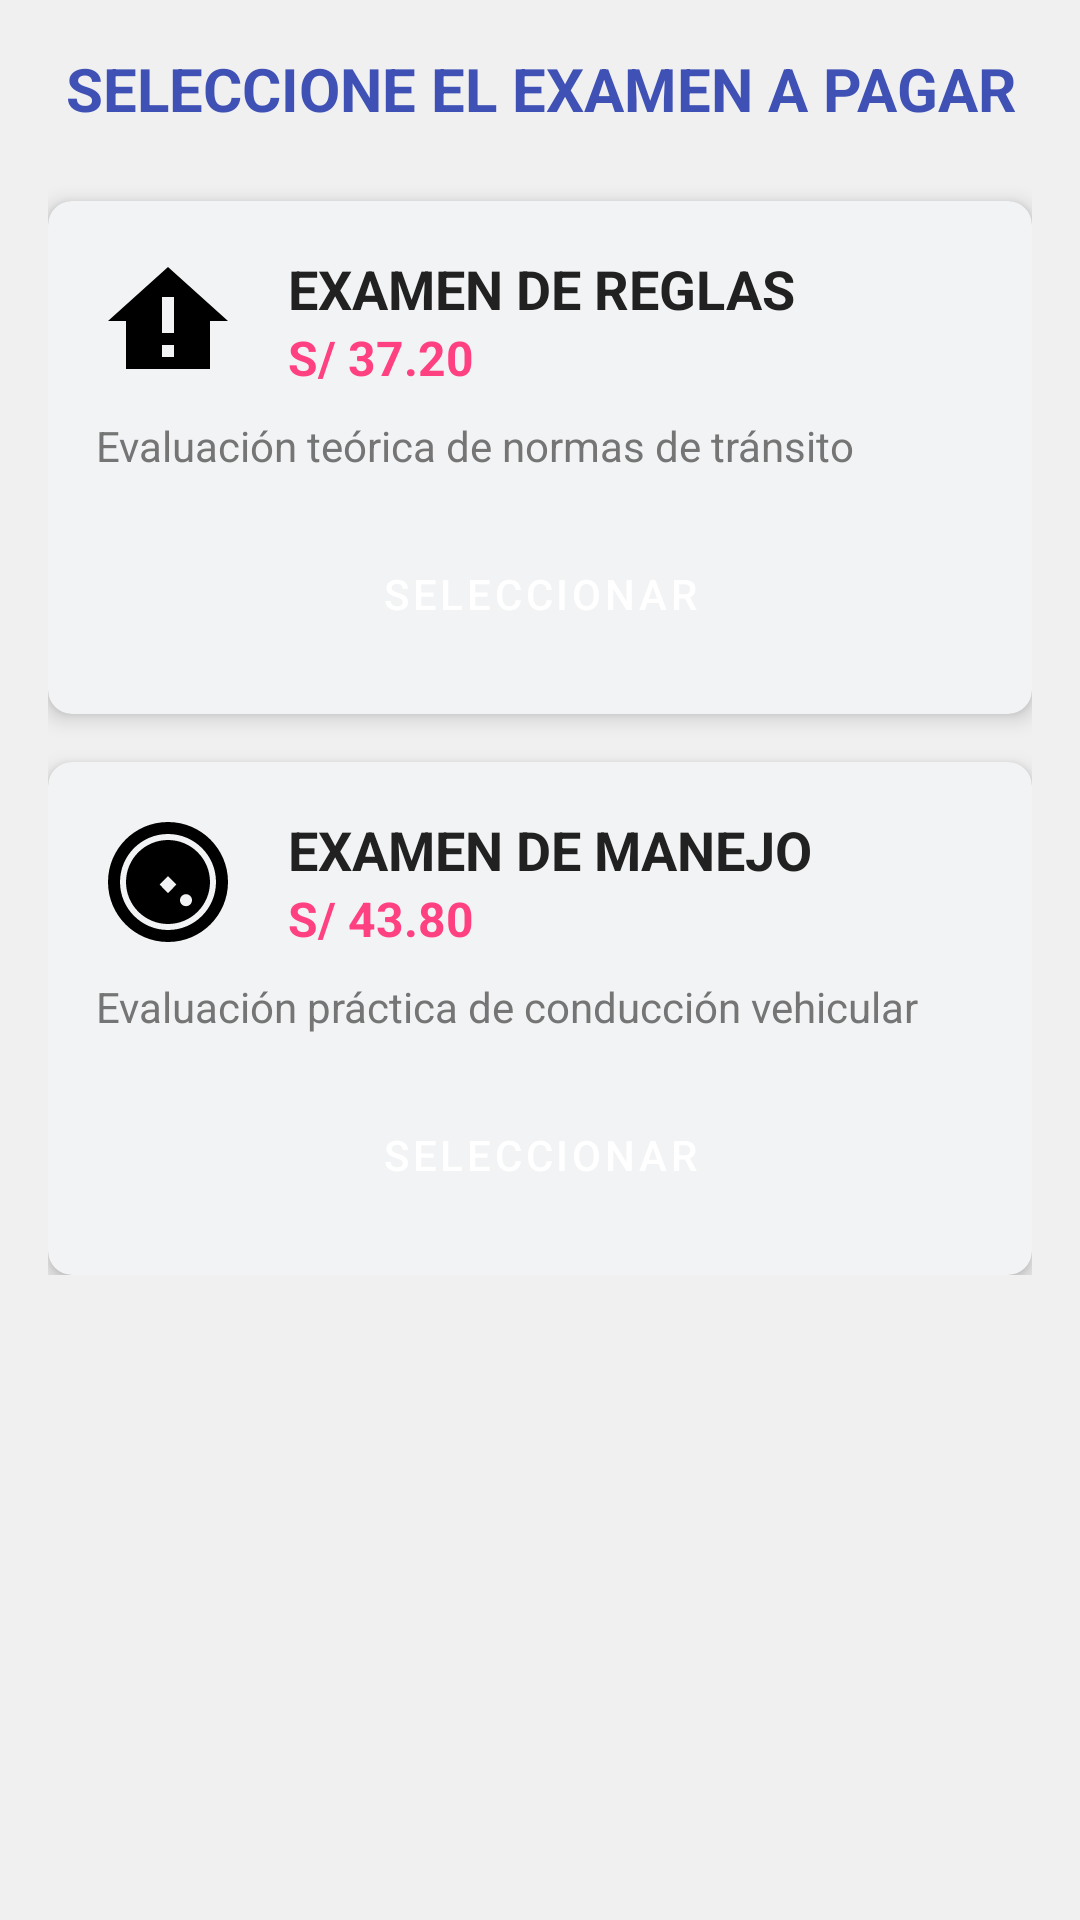

Layout XML and referenced resources for this Android screen:
<!-- AndroidManifest.xml: application theme Theme.VerificaMTC -->
<!-- res/layout/examen_selection.xml -->
<?xml version="1.0" encoding="utf-8"?>
<ScrollView xmlns:android="http://schemas.android.com/apk/res/android"
    xmlns:app="http://schemas.android.com/apk/res-auto"
    android:layout_width="match_parent"
    android:layout_height="match_parent"
    android:background="@color/light_gray_background"
    android:padding="16dp">

    <LinearLayout
        android:layout_width="match_parent"
        android:layout_height="wrap_content"
        android:orientation="vertical">

        
        <TextView
            android:layout_width="match_parent"
            android:layout_height="wrap_content"
            android:text="SELECCIONE EL EXAMEN A PAGAR"
            android:textColor="@color/colorPrimary"
            android:textSize="20sp"
            android:textStyle="bold"
            android:gravity="center"
            android:layout_marginBottom="24dp"/>

        
        <androidx.cardview.widget.CardView
            android:layout_width="match_parent"
            android:layout_height="wrap_content"
            android:layout_marginBottom="16dp"
            app:cardCornerRadius="8dp"
            app:cardElevation="4dp"
            app:cardBackgroundColor="@color/card_background">

            <LinearLayout
                android:layout_width="match_parent"
                android:layout_height="wrap_content"
                android:orientation="vertical"
                android:padding="16dp">

                <LinearLayout
                    android:layout_width="match_parent"
                    android:layout_height="wrap_content"
                    android:orientation="horizontal"
                    android:gravity="center_vertical">

                    <ImageView
                        android:layout_width="48dp"
                        android:layout_height="48dp"
                        android:src="@drawable/ic_traffic_rules"
                        android:layout_marginEnd="16dp"
                        />

                    <LinearLayout
                        android:layout_width="0dp"
                        android:layout_height="wrap_content"
                        android:layout_weight="1"
                        android:orientation="vertical">

                        <TextView
                            android:layout_width="match_parent"
                            android:layout_height="wrap_content"
                            android:text="EXAMEN DE REGLAS"
                            android:textColor="@color/text_primary"
                            android:textSize="18sp"
                            android:textStyle="bold"/>

                        <TextView
                            android:layout_width="match_parent"
                            android:layout_height="wrap_content"
                            android:text="S/ 37.20"
                            android:textColor="@color/colorAccent"
                            android:textSize="16sp"
                            android:textStyle="bold"/>
                    </LinearLayout>
                </LinearLayout>

                <TextView
                    android:layout_width="match_parent"
                    android:layout_height="wrap_content"
                    android:text="Evaluación teórica de normas de tránsito"
                    android:textColor="@color/text_secondary"
                    android:layout_marginTop="8dp"/>

                <Button
                    android:id="@+id/btn_select_rules"
                    android:layout_width="match_parent"
                    android:layout_height="wrap_content"
                    android:text="SELECCIONAR"
                    android:layout_marginTop="16dp"
                    android:backgroundTint="@color/colorPrimary"
                    android:textColor="@color/white"
                    style="@style/Widget.MaterialComponents.Button.OutlinedButton"/>
            </LinearLayout>
        </androidx.cardview.widget.CardView>

        
        <androidx.cardview.widget.CardView
            android:layout_width="match_parent"
            android:layout_height="wrap_content"
            app:cardCornerRadius="8dp"
            app:cardElevation="4dp"
            app:cardBackgroundColor="@color/card_background">

            <LinearLayout
                android:layout_width="match_parent"
                android:layout_height="wrap_content"
                android:orientation="vertical"
                android:padding="16dp">

                <LinearLayout
                    android:layout_width="match_parent"
                    android:layout_height="wrap_content"
                    android:orientation="horizontal"
                    android:gravity="center_vertical">

                    <ImageView
                        android:layout_width="48dp"
                        android:layout_height="48dp"
                        android:src="@drawable/ic_driving_test"
                        android:layout_marginEnd="16dp"
                        />

                    <LinearLayout
                        android:layout_width="0dp"
                        android:layout_height="wrap_content"
                        android:layout_weight="1"
                        android:orientation="vertical">

                        <TextView
                            android:layout_width="match_parent"
                            android:layout_height="wrap_content"
                            android:text="EXAMEN DE MANEJO"
                            android:textColor="@color/text_primary"
                            android:textSize="18sp"
                            android:textStyle="bold"/>

                        <TextView
                            android:layout_width="match_parent"
                            android:layout_height="wrap_content"
                            android:text="S/ 43.80"
                            android:textColor="@color/colorAccent"
                            android:textSize="16sp"
                            android:textStyle="bold"/>
                    </LinearLayout>
                </LinearLayout>

                <TextView
                    android:layout_width="match_parent"
                    android:layout_height="wrap_content"
                    android:text="Evaluación práctica de conducción vehicular"
                    android:textColor="@color/text_secondary"
                    android:layout_marginTop="8dp"/>

                <Button
                    android:id="@+id/btn_select_driving"
                    android:layout_width="match_parent"
                    android:layout_height="wrap_content"
                    android:text="SELECCIONAR"
                    android:layout_marginTop="16dp"
                    android:backgroundTint="@color/colorPrimary"
                    android:textColor="@color/white"
                    style="@style/Widget.MaterialComponents.Button.OutlinedButton"/>
            </LinearLayout>
        </androidx.cardview.widget.CardView>
    </LinearLayout>
</ScrollView>
<!-- resources referenced by this layout -->
<resources>
  <color name="card_background">#F2F3F4</color>
  <color name="colorAccent">#FF4081</color>
  <color name="colorPrimary">#3F51B5</color>
  <color name="light_gray_background">#F0F0F0</color>
  <color name="text_primary">#212121</color>
  <color name="text_secondary">#757575</color>
  <color name="white">#FFFFFF</color>
  <!-- drawable ic_driving_test (drawable) -->
  <vector xmlns:android="http://schemas.android.com/apk/res/android"
      android:width="24dp"
      android:height="24dp"
      android:viewportWidth="24"
      android:viewportHeight="24">
      <path android:fillColor="#FF000000"
          android:pathData="M12,2C6.48,2 2,6.48 2,12C2,17.52 6.48,22 12,22C17.52,22 22,17.52 22,12C22,6.48 17.52,2 12,2M12,4C16.42,4 20,7.58 20,12C20,16.42 16.42,20 12,20C7.58,20 4,16.42 4,12C4,7.58 7.58,4 12,4M12,5C8.14,5 5,8.14 5,12C5,15.86 8.14,19 12,19C15.86,19 19,15.86 19,12C19,8.14 15.86,5 12,5M8,15.03C8,15.58 8.45,16.03 9,16.03C9.55,16.03 10,15.58 10,15.03C10,14.48 9.55,14.03 9,14.03C8.45,14.03 8,14.48 8,15.03M16,15.03C16,15.58 15.55,16.03 15,16.03C14.45,16.03 14,15.58 14,15.03C14,14.48 14.45,14.03 15,14.03C15.55,14.03 16,14.48 16,15.03M12,11.03L13.41,12.42L12,13.84L10.59,12.42L12,11.03Z"/>
  </vector>
  <!-- drawable ic_traffic_rules (drawable) -->
  <vector xmlns:android="http://schemas.android.com/apk/res/android"
      android:width="24dp"
      android:height="24dp"
      android:viewportWidth="24"
      android:viewportHeight="24">
      <path android:fillColor="#FF000000"
          android:pathData="M12,3L2,12H5V20H19V12H22L12,3M11,8H13V14H11V8M11,16H13V18H11V16Z"/>
  </vector>
  <style name="Theme.VerificaMTC" parent="Base.Theme.VerificaMTC" />
  <style name="Base.Theme.VerificaMTC" parent="Theme.Material3.DayNight.NoActionBar">
          
          
      </style>
</resources>
